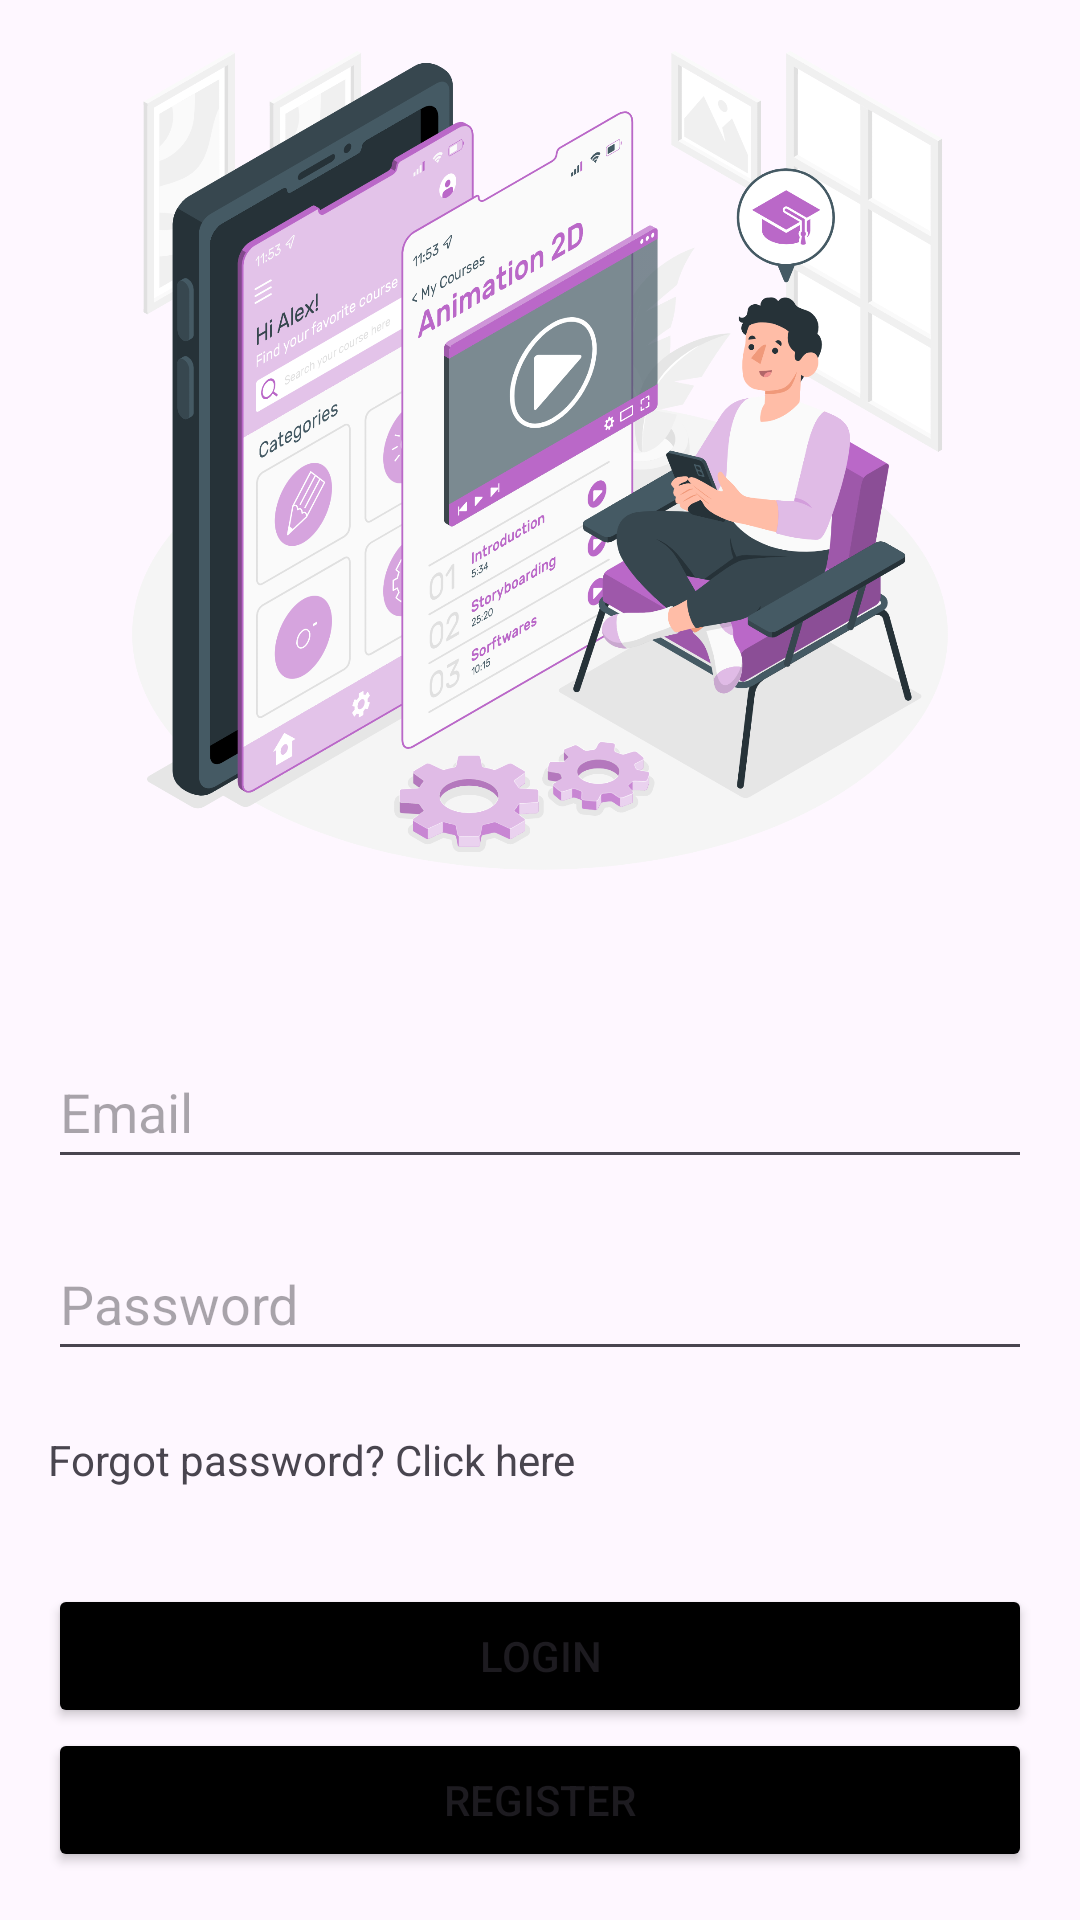

This screen was rendered from an Android layout file. Write that file and the resources it references.
<!-- AndroidManifest.xml: application theme Theme.DaizyApp -->
<!-- res/layout/activity_login.xml -->
<?xml version="1.0" encoding="utf-8"?>
<RelativeLayout xmlns:android="http://schemas.android.com/apk/res/android"
    xmlns:app="http://schemas.android.com/apk/res-auto"
    xmlns:tools="http://schemas.android.com/tools"
    android:layout_width="match_parent"
    android:layout_height="match_parent"
    tools:context=".activities.LoginActivity">


    <LinearLayout
        android:layout_width="match_parent"
        android:layout_height="match_parent"
        android:orientation="vertical">

        <ImageView
            android:id="@+id/logo"
            android:layout_width="match_parent"
            android:layout_height="wrap_content"
            android:layout_weight="1"
            android:scaleType="fitCenter"

            app:srcCompat="@drawable/intro" />

        <LinearLayout
            android:layout_width="match_parent"
            android:layout_height="wrap_content"
            android:orientation="vertical"
            android:padding="16dp">

            <EditText
                android:id="@+id/email"
                android:layout_width="match_parent"
                android:layout_height="wrap_content"
                android:layout_marginTop="32dp"
                android:hint="Email"
                android:inputType="textEmailAddress"
                android:minHeight="48dp" />

            <EditText
                android:id="@+id/password"
                android:layout_width="match_parent"
                android:layout_height="wrap_content"
                android:layout_marginTop="16dp"
                android:hint="Password"
                android:inputType="textPassword"
                android:minHeight="48dp" />

            <TextView
                android:id="@+id/textView"
                android:layout_width="match_parent"
                android:layout_height="wrap_content"
                android:layout_marginTop="20dp"
                android:text="Forgot password? Click here" />

            <Button
                android:id="@+id/login_button"
                android:layout_width="match_parent"
                android:layout_height="wrap_content"
                android:layout_marginTop="32dp"
                android:backgroundTint="?attr/colorButtonNormal"
                android:text="Login"
                />

            <Button
                android:id="@+id/register_button"
                android:layout_width="match_parent"
                android:layout_height="wrap_content"
                android:backgroundTint="?attr/colorButtonNormal"
                android:text="Register" />
        </LinearLayout>
    </LinearLayout>


</RelativeLayout>
<!-- resources referenced by this layout -->
<resources>
  <!-- drawable intro: png bitmap (drawable, 434016 bytes) -->
  <style name="Theme.DaizyApp" parent="Base.Theme.DaizyApp" />
  <style name="Base.Theme.DaizyApp" parent="Theme.Material3.DayNight.NoActionBar">
          
          <item name="colorButtonNormal">@color/black</item>
      </style>
  <!-- not gathered from this repository: default colours our renderer supplied (Android Studio template values) -->
  <color name="black">#FF000000</color>
</resources>
